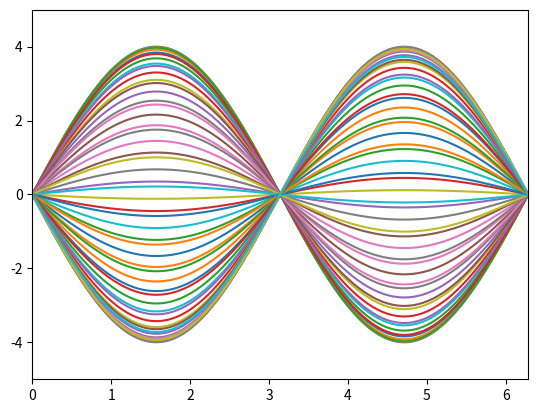

Recreate this plot in Python.
import matplotlib.pyplot as plt
import numpy as np
from matplotlib.pyplot import figure
import math
from scipy.integrate import quad

# define some conditions
amp = 2  # amplitude of the wave
vel = 20  # wave velocity


def u_sol(x, t):
    return amp * (math.sin(x - vel * t) + math.sin(x + vel * t))


def wave(x, t):
    points = x.__len__()
    wave = np.ones(points)
    for i in range(0, points):
        wave[i] = u_sol(x[i], t)

    return wave


t = 0
for i in range(0, 50):
    x = np.linspace(0, 2 * math.pi, 100)
    u = wave(x, t)
    plt.plot(x, u, label="initial wave")
    plt.axis([0, 2 * math.pi, -5, 5])
    plt.show()
    t = t + 0.01
